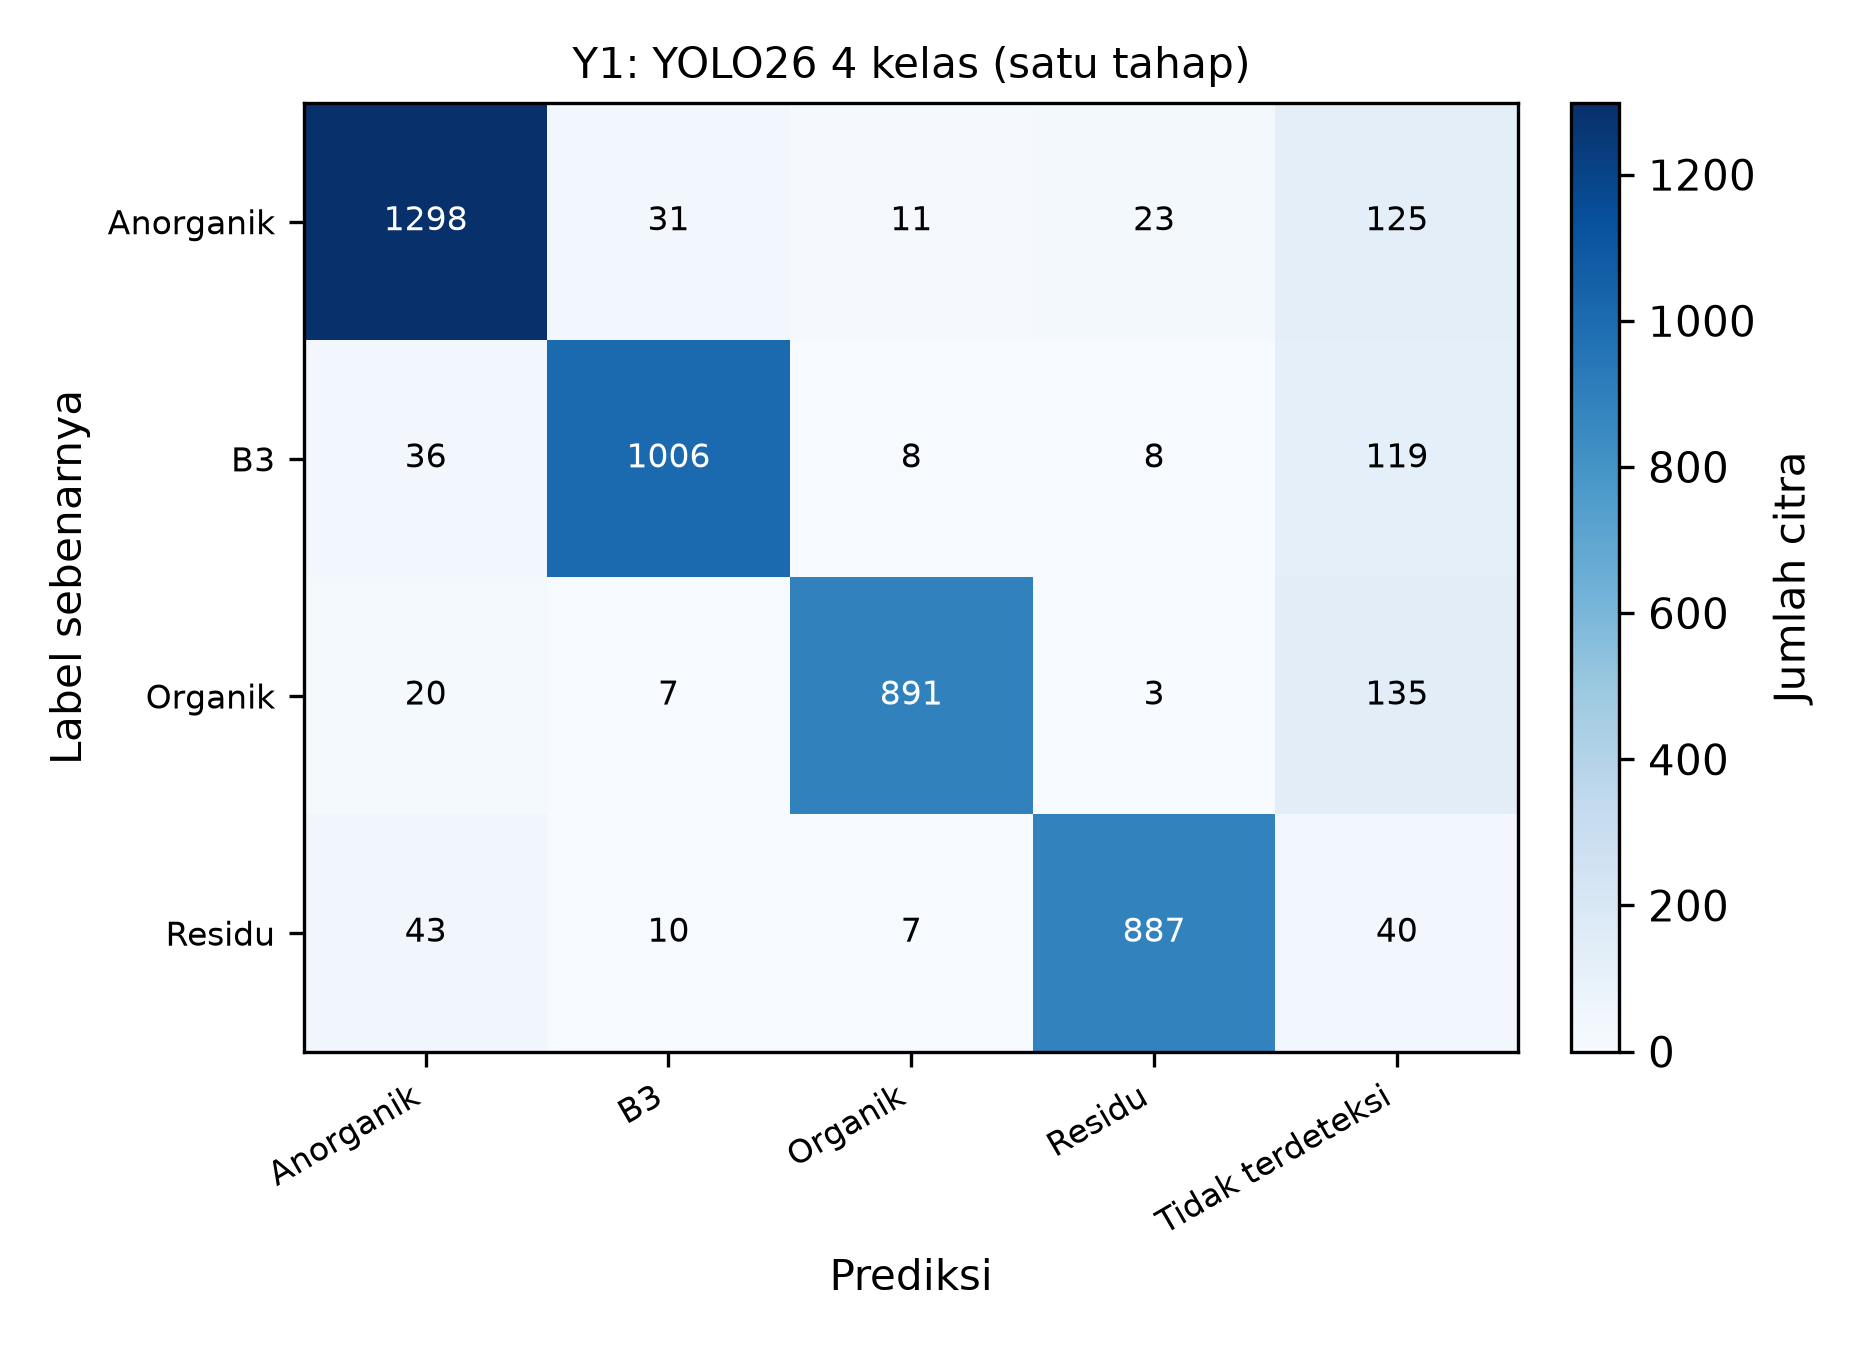

Data behind this chart, as committed beside it:
Label sebenarnya, Anorganik, B3, Organik, Residu, Tidak terdeteksi
Anorganik, 1298, 31, 11, 23, 125
B3, 36, 1006, 8, 8, 119
Organik, 20, 7, 891, 3, 135
Residu, 43, 10, 7, 887, 40
